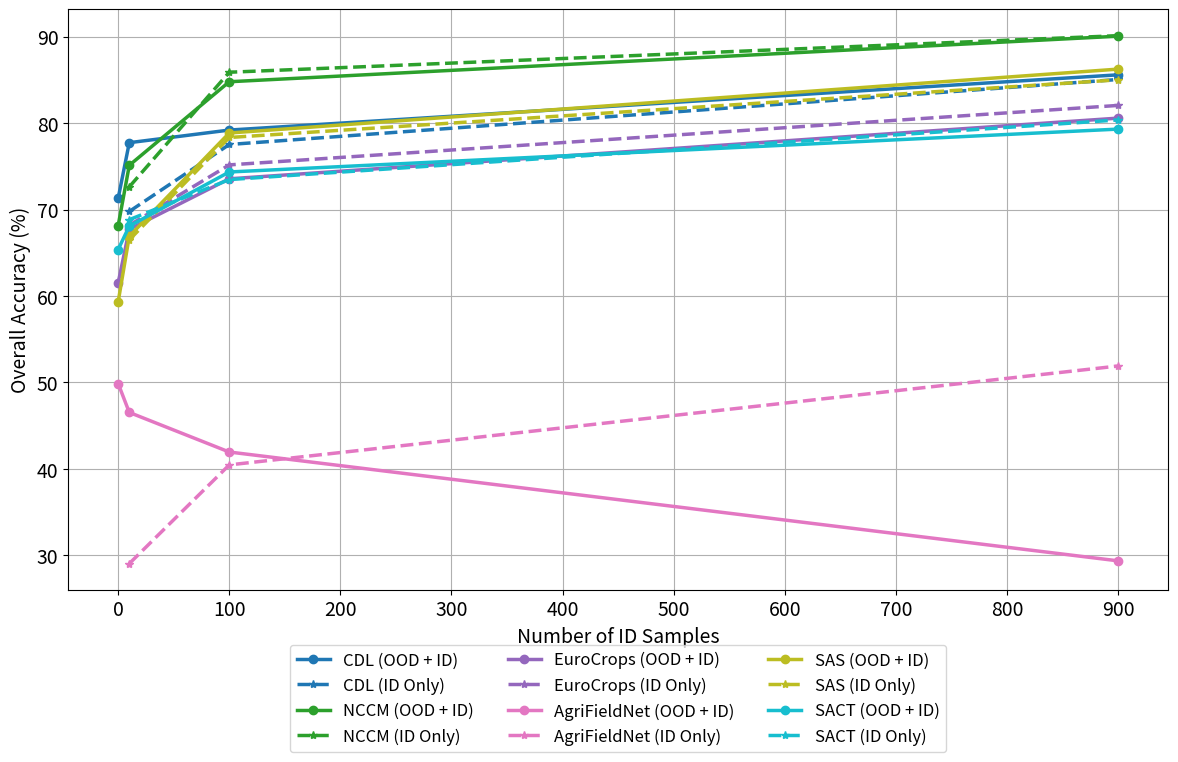

Reproduce this figure in Python.
import matplotlib.pyplot as plt

plt.rcParams.update({'font.size': 14})

# Data from the table
datasets = ['CDL', 'NCCM', 'EuroCrops', 'AgriFieldNet', 'SAS', 'SACT']
ood_plus_id = {
    'CDL': [71.31, 77.74, 79.20, 85.59],
    'NCCM': [68.14, 75.12, 84.79, 90.06],
    'EuroCrops': [61.52, 67.72, 73.56, 80.58],
    'AgriFieldNet': [49.87, 46.53, 41.95, 29.36],
    'SAS': [59.33, 66.92, 78.86, 86.25],
    'SACT': [65.38, 68.09, 74.35, 79.31],
}
id_only = {
    'CDL': [69.78, 77.53, 85.05],
    'NCCM': [72.63, 85.89, 90.12],
    'EuroCrops': [68.19, 75.17, 82.05],
    'AgriFieldNet': [29.04, 40.46, 51.90],
    'SAS': [66.50, 78.34, 85.01],
    'SACT': [68.83, 73.47, 80.37],
}

# x-axis values for OOD + ID and ID only
x_values_ood_plus_id = [0, 10, 100, 900]
x_values_id_only = [10, 100, 900]

# Set up color map
colors = plt.cm.get_cmap('tab10', len(datasets))

# Plotting the data
plt.figure(figsize=(12, 8))

for i, dataset in enumerate(datasets):
    plt.plot(x_values_ood_plus_id, ood_plus_id[dataset], linestyle='-', marker='o', color=colors(i), linewidth=2.5, label=f'{dataset} (OOD + ID)')
    plt.plot(x_values_id_only, id_only[dataset], linestyle='--', marker='*', color=colors(i), linewidth=2.5, label=f'{dataset} (ID Only)')

# Set the x-axis to show specific ticks
plt.xticks(range(0, 1000, 100))

# Adding labels and title
plt.xlabel('Number of ID Samples')
plt.ylabel('Overall Accuracy (%)')
plt.grid(True)

# Adjust layout to make space for the legend
plt.tight_layout(rect=[0, 0.15, 1, 1])

# Move legend to the bottom of the plot
plt.legend(loc='upper center', bbox_to_anchor=(0.5, -0.08), ncol=3, fontsize=12)


# Show the plot
plt.show()
